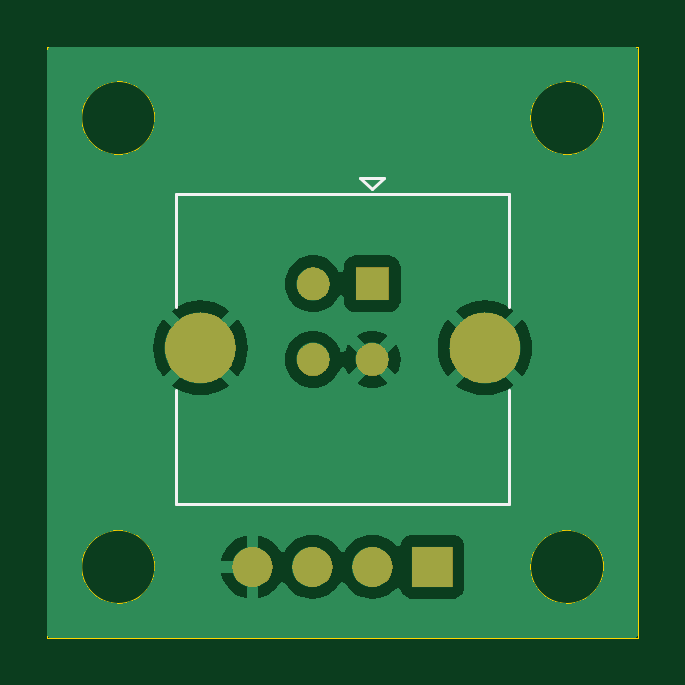
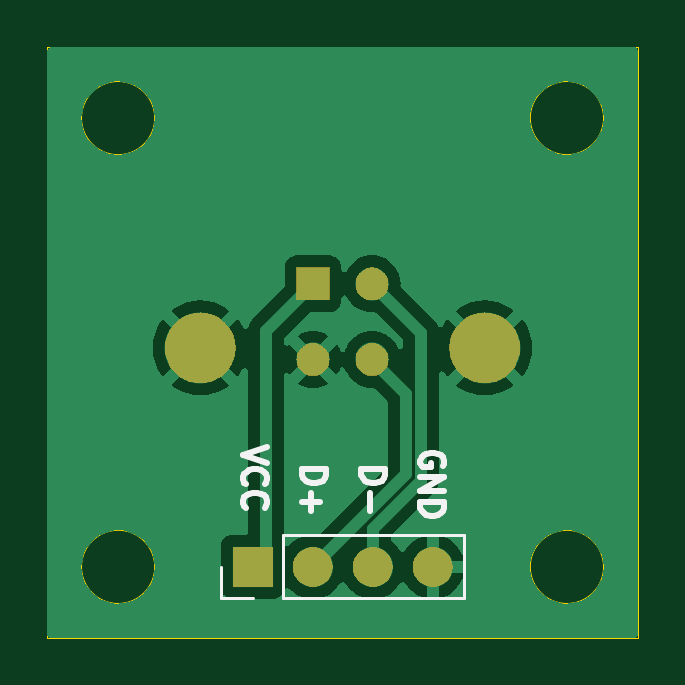
Circuit board: 9 layer files. Board 25.0 x 25.0 mm.
- bottom_copper: FT_USB-B_Cu.gbr (26041 bytes)
- bottom_mask: FT_USB-B_Mask.gbr (19428 bytes)
- paste: FT_USB-B_Paste.gbr (449 bytes)
- bottom_silk: FT_USB-B_Silkscreen.gbr (5507 bytes)
- outline: FT_USB-Edge_Cuts.gbr (1229 bytes)
- top_copper: FT_USB-F_Cu.gbr (25320 bytes)
- top_mask: FT_USB-F_Mask.gbr (19428 bytes)
- paste: FT_USB-F_Paste.gbr (449 bytes)
- top_silk: FT_USB-F_Silkscreen.gbr (961 bytes)

=== bottom_copper: FT_USB-B_Cu.gbr (26041 bytes, source omitted) ===
=== bottom_mask: FT_USB-B_Mask.gbr (19428 bytes, source omitted) ===
=== paste: FT_USB-B_Paste.gbr ===
%TF.GenerationSoftware,KiCad,Pcbnew,8.0.1*%
%TF.CreationDate,2024-08-04T23:18:54+02:00*%
%TF.ProjectId,FT_USB,46545f55-5342-42e6-9b69-6361645f7063,rev?*%
%TF.SameCoordinates,Original*%
%TF.FileFunction,Paste,Bot*%
%TF.FilePolarity,Positive*%
%FSLAX46Y46*%
G04 Gerber Fmt 4.6, Leading zero omitted, Abs format (unit mm)*
G04 Created by KiCad (PCBNEW 8.0.1) date 2024-08-04 23:18:54*
%MOMM*%
%LPD*%
G01*
G04 APERTURE LIST*
G04 APERTURE END LIST*
M02*

=== bottom_silk: FT_USB-B_Silkscreen.gbr ===
%TF.GenerationSoftware,KiCad,Pcbnew,8.0.1*%
%TF.CreationDate,2024-08-04T23:18:54+02:00*%
%TF.ProjectId,FT_USB,46545f55-5342-42e6-9b69-6361645f7063,rev?*%
%TF.SameCoordinates,Original*%
%TF.FileFunction,Legend,Bot*%
%TF.FilePolarity,Positive*%
%FSLAX46Y46*%
G04 Gerber Fmt 4.6, Leading zero omitted, Abs format (unit mm)*
G04 Created by KiCad (PCBNEW 8.0.1) date 2024-08-04 23:18:54*
%MOMM*%
%LPD*%
G01*
G04 APERTURE LIST*
%ADD10C,0.250000*%
%ADD11C,0.120000*%
G04 APERTURE END LIST*
D10*
X115699619Y-116916667D02*
X116699619Y-117250000D01*
X116699619Y-117250000D02*
X115699619Y-117583333D01*
X116604380Y-118488095D02*
X116652000Y-118440476D01*
X116652000Y-118440476D02*
X116699619Y-118297619D01*
X116699619Y-118297619D02*
X116699619Y-118202381D01*
X116699619Y-118202381D02*
X116652000Y-118059524D01*
X116652000Y-118059524D02*
X116556761Y-117964286D01*
X116556761Y-117964286D02*
X116461523Y-117916667D01*
X116461523Y-117916667D02*
X116271047Y-117869048D01*
X116271047Y-117869048D02*
X116128190Y-117869048D01*
X116128190Y-117869048D02*
X115937714Y-117916667D01*
X115937714Y-117916667D02*
X115842476Y-117964286D01*
X115842476Y-117964286D02*
X115747238Y-118059524D01*
X115747238Y-118059524D02*
X115699619Y-118202381D01*
X115699619Y-118202381D02*
X115699619Y-118297619D01*
X115699619Y-118297619D02*
X115747238Y-118440476D01*
X115747238Y-118440476D02*
X115794857Y-118488095D01*
X116604380Y-119488095D02*
X116652000Y-119440476D01*
X116652000Y-119440476D02*
X116699619Y-119297619D01*
X116699619Y-119297619D02*
X116699619Y-119202381D01*
X116699619Y-119202381D02*
X116652000Y-119059524D01*
X116652000Y-119059524D02*
X116556761Y-118964286D01*
X116556761Y-118964286D02*
X116461523Y-118916667D01*
X116461523Y-118916667D02*
X116271047Y-118869048D01*
X116271047Y-118869048D02*
X116128190Y-118869048D01*
X116128190Y-118869048D02*
X115937714Y-118916667D01*
X115937714Y-118916667D02*
X115842476Y-118964286D01*
X115842476Y-118964286D02*
X115747238Y-119059524D01*
X115747238Y-119059524D02*
X115699619Y-119202381D01*
X115699619Y-119202381D02*
X115699619Y-119297619D01*
X115699619Y-119297619D02*
X115747238Y-119440476D01*
X115747238Y-119440476D02*
X115794857Y-119488095D01*
X108247238Y-117738095D02*
X108199619Y-117642857D01*
X108199619Y-117642857D02*
X108199619Y-117500000D01*
X108199619Y-117500000D02*
X108247238Y-117357143D01*
X108247238Y-117357143D02*
X108342476Y-117261905D01*
X108342476Y-117261905D02*
X108437714Y-117214286D01*
X108437714Y-117214286D02*
X108628190Y-117166667D01*
X108628190Y-117166667D02*
X108771047Y-117166667D01*
X108771047Y-117166667D02*
X108961523Y-117214286D01*
X108961523Y-117214286D02*
X109056761Y-117261905D01*
X109056761Y-117261905D02*
X109152000Y-117357143D01*
X109152000Y-117357143D02*
X109199619Y-117500000D01*
X109199619Y-117500000D02*
X109199619Y-117595238D01*
X109199619Y-117595238D02*
X109152000Y-117738095D01*
X109152000Y-117738095D02*
X109104380Y-117785714D01*
X109104380Y-117785714D02*
X108771047Y-117785714D01*
X108771047Y-117785714D02*
X108771047Y-117595238D01*
X109199619Y-118214286D02*
X108199619Y-118214286D01*
X108199619Y-118214286D02*
X109199619Y-118785714D01*
X109199619Y-118785714D02*
X108199619Y-118785714D01*
X109199619Y-119261905D02*
X108199619Y-119261905D01*
X108199619Y-119261905D02*
X108199619Y-119500000D01*
X108199619Y-119500000D02*
X108247238Y-119642857D01*
X108247238Y-119642857D02*
X108342476Y-119738095D01*
X108342476Y-119738095D02*
X108437714Y-119785714D01*
X108437714Y-119785714D02*
X108628190Y-119833333D01*
X108628190Y-119833333D02*
X108771047Y-119833333D01*
X108771047Y-119833333D02*
X108961523Y-119785714D01*
X108961523Y-119785714D02*
X109056761Y-119738095D01*
X109056761Y-119738095D02*
X109152000Y-119642857D01*
X109152000Y-119642857D02*
X109199619Y-119500000D01*
X109199619Y-119500000D02*
X109199619Y-119261905D01*
X111699619Y-117869048D02*
X110699619Y-117869048D01*
X110699619Y-117869048D02*
X110699619Y-118107143D01*
X110699619Y-118107143D02*
X110747238Y-118250000D01*
X110747238Y-118250000D02*
X110842476Y-118345238D01*
X110842476Y-118345238D02*
X110937714Y-118392857D01*
X110937714Y-118392857D02*
X111128190Y-118440476D01*
X111128190Y-118440476D02*
X111271047Y-118440476D01*
X111271047Y-118440476D02*
X111461523Y-118392857D01*
X111461523Y-118392857D02*
X111556761Y-118345238D01*
X111556761Y-118345238D02*
X111652000Y-118250000D01*
X111652000Y-118250000D02*
X111699619Y-118107143D01*
X111699619Y-118107143D02*
X111699619Y-117869048D01*
X111318666Y-118869048D02*
X111318666Y-119630953D01*
X114199619Y-117869048D02*
X113199619Y-117869048D01*
X113199619Y-117869048D02*
X113199619Y-118107143D01*
X113199619Y-118107143D02*
X113247238Y-118250000D01*
X113247238Y-118250000D02*
X113342476Y-118345238D01*
X113342476Y-118345238D02*
X113437714Y-118392857D01*
X113437714Y-118392857D02*
X113628190Y-118440476D01*
X113628190Y-118440476D02*
X113771047Y-118440476D01*
X113771047Y-118440476D02*
X113961523Y-118392857D01*
X113961523Y-118392857D02*
X114056761Y-118345238D01*
X114056761Y-118345238D02*
X114152000Y-118250000D01*
X114152000Y-118250000D02*
X114199619Y-118107143D01*
X114199619Y-118107143D02*
X114199619Y-117869048D01*
X113818666Y-118869048D02*
X113818666Y-119630953D01*
X114199619Y-119250000D02*
X113437714Y-119250000D01*
D11*
%TO.C,J1*%
X117630000Y-122000000D02*
X117630000Y-123330000D01*
X117630000Y-123330000D02*
X116300000Y-123330000D01*
X107350000Y-123330000D02*
X115030000Y-123330000D01*
X115030000Y-120670000D02*
X115030000Y-123330000D01*
X107350000Y-120670000D02*
X107350000Y-123330000D01*
X107350000Y-120670000D02*
X115030000Y-120670000D01*
%TD*%
M02*

=== outline: FT_USB-Edge_Cuts.gbr ===
%TF.GenerationSoftware,KiCad,Pcbnew,8.0.1*%
%TF.CreationDate,2024-08-04T23:18:54+02:00*%
%TF.ProjectId,FT_USB,46545f55-5342-42e6-9b69-6361645f7063,rev?*%
%TF.SameCoordinates,Original*%
%TF.FileFunction,Profile,NP*%
%FSLAX46Y46*%
G04 Gerber Fmt 4.6, Leading zero omitted, Abs format (unit mm)*
G04 Created by KiCad (PCBNEW 8.0.1) date 2024-08-04 23:18:54*
%MOMM*%
%LPD*%
G01*
G04 APERTURE LIST*
%TA.AperFunction,Profile*%
%ADD10C,0.050000*%
%TD*%
G04 APERTURE END LIST*
D10*
X100000000Y-100000000D02*
X125000000Y-100000000D01*
X125000000Y-125000000D01*
X100000000Y-125000000D01*
X100000000Y-100000000D01*
X123550000Y-103000000D02*
G75*
G02*
X120450000Y-103000000I-1550000J0D01*
G01*
X120450000Y-103000000D02*
G75*
G02*
X123550000Y-103000000I1550000J0D01*
G01*
X104550000Y-103000000D02*
G75*
G02*
X101450000Y-103000000I-1550000J0D01*
G01*
X101450000Y-103000000D02*
G75*
G02*
X104550000Y-103000000I1550000J0D01*
G01*
X104550000Y-122000000D02*
G75*
G02*
X101450000Y-122000000I-1550000J0D01*
G01*
X101450000Y-122000000D02*
G75*
G02*
X104550000Y-122000000I1550000J0D01*
G01*
X123550000Y-122000000D02*
G75*
G02*
X120450000Y-122000000I-1550000J0D01*
G01*
X120450000Y-122000000D02*
G75*
G02*
X123550000Y-122000000I1550000J0D01*
G01*
M02*

=== top_copper: FT_USB-F_Cu.gbr (25320 bytes, source omitted) ===
=== top_mask: FT_USB-F_Mask.gbr (19428 bytes, source omitted) ===
=== paste: FT_USB-F_Paste.gbr ===
%TF.GenerationSoftware,KiCad,Pcbnew,8.0.1*%
%TF.CreationDate,2024-08-04T23:18:54+02:00*%
%TF.ProjectId,FT_USB,46545f55-5342-42e6-9b69-6361645f7063,rev?*%
%TF.SameCoordinates,Original*%
%TF.FileFunction,Paste,Top*%
%TF.FilePolarity,Positive*%
%FSLAX46Y46*%
G04 Gerber Fmt 4.6, Leading zero omitted, Abs format (unit mm)*
G04 Created by KiCad (PCBNEW 8.0.1) date 2024-08-04 23:18:54*
%MOMM*%
%LPD*%
G01*
G04 APERTURE LIST*
G04 APERTURE END LIST*
M02*

=== top_silk: FT_USB-F_Silkscreen.gbr ===
%TF.GenerationSoftware,KiCad,Pcbnew,8.0.1*%
%TF.CreationDate,2024-08-04T23:18:54+02:00*%
%TF.ProjectId,FT_USB,46545f55-5342-42e6-9b69-6361645f7063,rev?*%
%TF.SameCoordinates,Original*%
%TF.FileFunction,Legend,Top*%
%TF.FilePolarity,Positive*%
%FSLAX46Y46*%
G04 Gerber Fmt 4.6, Leading zero omitted, Abs format (unit mm)*
G04 Created by KiCad (PCBNEW 8.0.1) date 2024-08-04 23:18:54*
%MOMM*%
%LPD*%
G01*
G04 APERTURE LIST*
%ADD10C,0.120000*%
G04 APERTURE END LIST*
D10*
%TO.C,CON1*%
X119550000Y-119317500D02*
X105450000Y-119317500D01*
X119550000Y-114517500D02*
X119550000Y-119317500D01*
X119550000Y-106217500D02*
X119550000Y-111017500D01*
X114250000Y-105517500D02*
X113250000Y-105517500D01*
X113750000Y-106017500D02*
X114250000Y-105517500D01*
X113250000Y-105517500D02*
X113750000Y-106017500D01*
X105450000Y-119317500D02*
X105450000Y-114517500D01*
X105450000Y-111017500D02*
X105450000Y-106217500D01*
X105450000Y-106217500D02*
X119550000Y-106217500D01*
%TD*%
M02*
